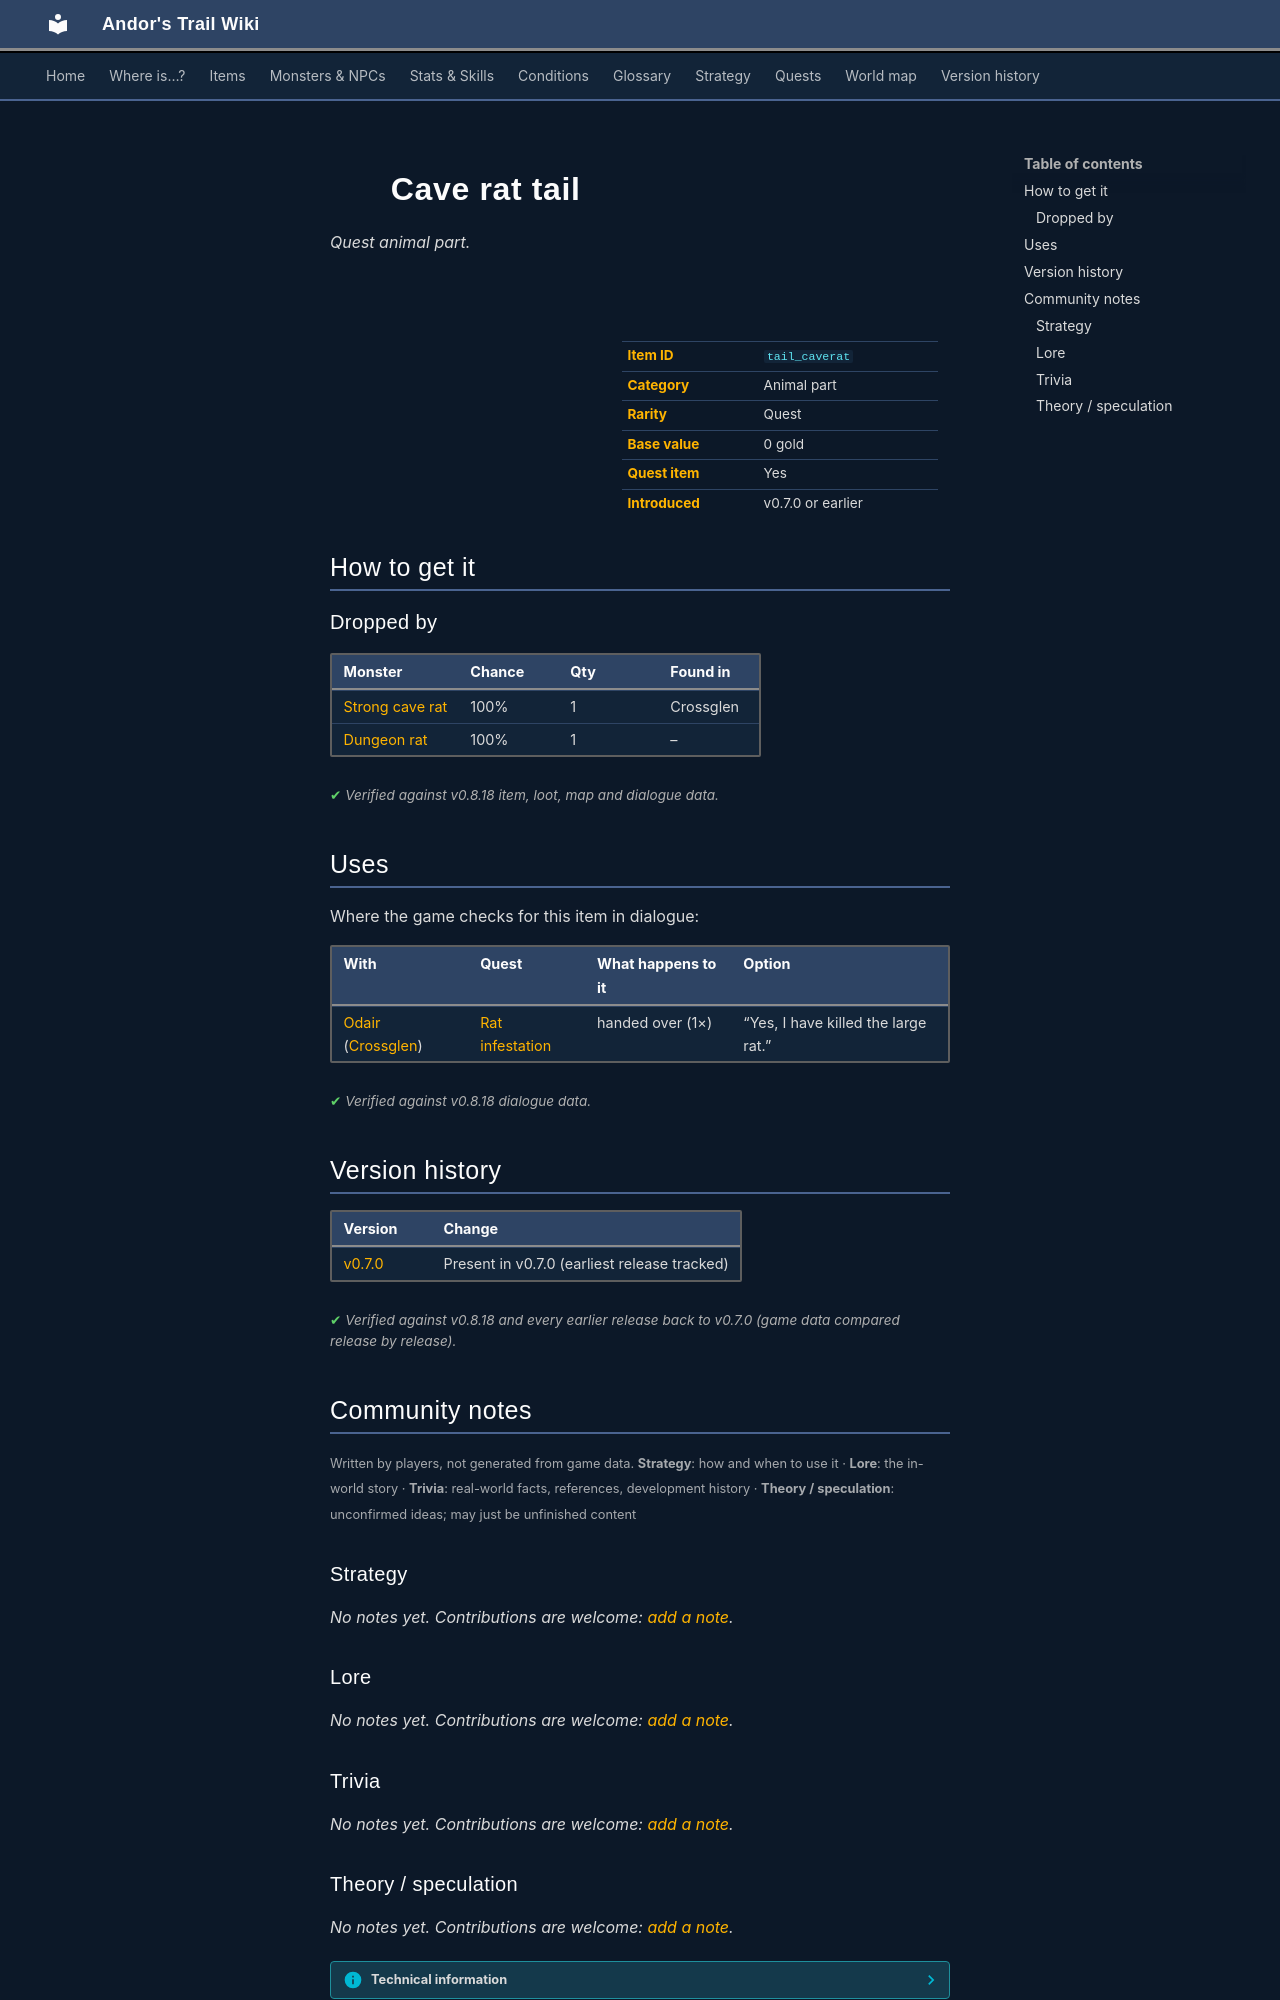

repository: asdfghjkl628/Andor-s-Trail-Wikiiii · page: items/tail_caverat/index.html · generator: mkdocs

---
description: "Cave rat tail is a quest animal part in Andor's Trail. How to get it: monster drops."
---

# ![](../assets/icons/items/items_misc_38.png){ .sprite } Cave rat tail

*Quest animal part.*

<div class="infobox" markdown>

<p class="ib-img"><img class="sprite" src="../../assets/icons/items/items_misc_38.png" alt=""></p>

| | |
|---|---|
| **Item ID** | `tail_caverat` |
| **Category** | Animal part |
| **Rarity** | Quest |
| **Base value** | 0 gold |
| **Quest item** | Yes |
| **Introduced** | v0.7.0 or earlier |

</div>

## How to get it

### Dropped by

| Monster | Chance | Qty | Found in |
|---|---|---|---|
| [Strong cave rat](../monsters/strong_cave_rat.md) | 100% | 1 | Crossglen |
| [Dungeon rat](../monsters/guynmart_rat.md) | 100% | 1 | – |


<p class="verified">Verified against v0.8.18 item, loot, map and dialogue data.</p>

## Uses

Where the game checks for this item in dialogue:

| With | Quest | What happens to it | Option |
|---|---|---|---|
| [Odair](../monsters/odair.md) ([Crossglen](../maps/crossglen.md)) | [Rat infestation](../quests/odair.md#stage-100) | handed over (1×) | “Yes, I have killed the large rat.” |

<p class="verified">Verified against v0.8.18 dialogue data.</p>


## Version history

| Version | Change |
|---|---|
| [v0.7.0](../versions/0.7.0.md) | Present in v0.7.0 (earliest release tracked) |

<p class="verified">Verified against v0.8.18 and every earlier release back to v0.7.0 (game data compared release by release).</p>


## Community notes

<small>Written by players, not generated from game data. **Strategy**: how and when to use it · **Lore**: the in-world story · **Trivia**: real-world facts, references, development history · **Theory / speculation**: unconfirmed ideas; may just be unfinished content</small>

### Strategy

*No notes yet. Contributions are welcome: [add a note](https://github.com/asdfghjkl628/Andor-s-Trail-Wikiiii/new/main/notes/items?filename=tail_caverat.md&value=%23%23%20Strategy%0A%0A%3C%21--%20how%20and%20when%20to%20use%20it%20--%3E%0A%0A%23%23%20Lore%0A%0A%3C%21--%20the%20in-world%20story%20--%3E%0A%0A%23%23%20Trivia%0A%0A%3C%21--%20real-world%20facts%2C%20references%2C%20development%20history%20--%3E%0A%0A%23%23%20Theory%20/%20speculation%0A%0A%3C%21--%20unconfirmed%20ideas%3B%20may%20just%20be%20unfinished%20content%20--%3E%0A).*

### Lore

*No notes yet. Contributions are welcome: [add a note](https://github.com/asdfghjkl628/Andor-s-Trail-Wikiiii/new/main/notes/items?filename=tail_caverat.md&value=%23%23%20Strategy%0A%0A%3C%21--%20how%20and%20when%20to%20use%20it%20--%3E%0A%0A%23%23%20Lore%0A%0A%3C%21--%20the%20in-world%20story%20--%3E%0A%0A%23%23%20Trivia%0A%0A%3C%21--%20real-world%20facts%2C%20references%2C%20development%20history%20--%3E%0A%0A%23%23%20Theory%20/%20speculation%0A%0A%3C%21--%20unconfirmed%20ideas%3B%20may%20just%20be%20unfinished%20content%20--%3E%0A).*

### Trivia

*No notes yet. Contributions are welcome: [add a note](https://github.com/asdfghjkl628/Andor-s-Trail-Wikiiii/new/main/notes/items?filename=tail_caverat.md&value=%23%23%20Strategy%0A%0A%3C%21--%20how%20and%20when%20to%20use%20it%20--%3E%0A%0A%23%23%20Lore%0A%0A%3C%21--%20the%20in-world%20story%20--%3E%0A%0A%23%23%20Trivia%0A%0A%3C%21--%20real-world%20facts%2C%20references%2C%20development%20history%20--%3E%0A%0A%23%23%20Theory%20/%20speculation%0A%0A%3C%21--%20unconfirmed%20ideas%3B%20may%20just%20be%20unfinished%20content%20--%3E%0A).*
